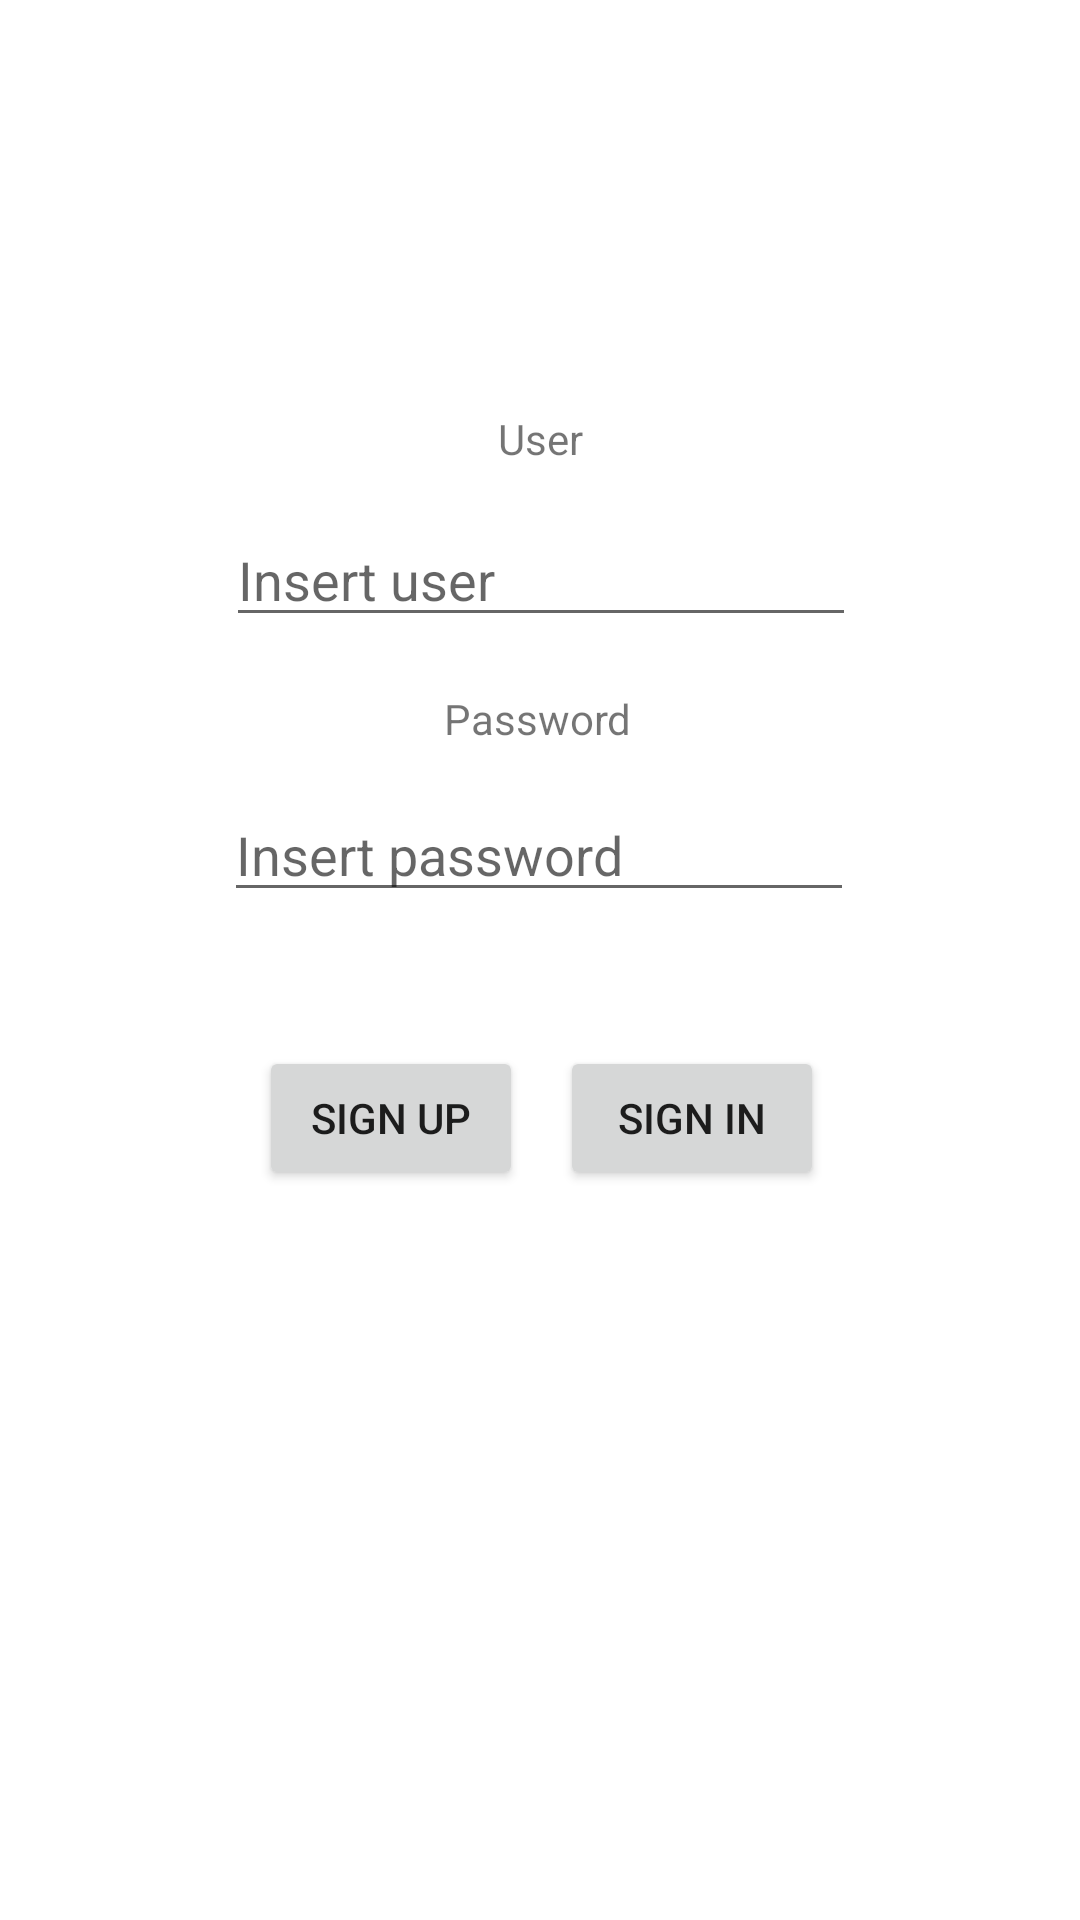

This screen was rendered from an Android layout file. Write that file and the resources it references.
<!-- AndroidManifest.xml: application theme Theme.Práctica8IntentsExplícitos -->
<!-- res/layout/activity_main.xml -->
<?xml version="1.0" encoding="utf-8"?>
<androidx.constraintlayout.widget.ConstraintLayout xmlns:android="http://schemas.android.com/apk/res/android"
    xmlns:app="http://schemas.android.com/apk/res-auto"
    xmlns:tools="http://schemas.android.com/tools"
    android:layout_width="match_parent"
    android:layout_height="match_parent"
    tools:context=".MainActivity">

    <TextView
        android:id="@+id/main_TextViewPassword"
        android:layout_width="wrap_content"
        android:layout_height="wrap_content"
        android:text="@string/text_view_password"
        app:layout_constraintBottom_toBottomOf="parent"
        app:layout_constraintEnd_toEndOf="parent"
        app:layout_constraintHorizontal_bias="0.498"
        app:layout_constraintStart_toStartOf="parent"
        app:layout_constraintTop_toBottomOf="@+id/main_TextViewUser"
        app:layout_constraintVertical_bias="0.16" />

    <TextView
        android:id="@+id/main_TextViewUser"
        android:layout_width="wrap_content"
        android:layout_height="wrap_content"
        android:text="@string/text_view_user"
        app:layout_constraintBottom_toBottomOf="parent"
        app:layout_constraintLeft_toLeftOf="parent"
        app:layout_constraintRight_toRightOf="parent"
        app:layout_constraintTop_toTopOf="parent"
        app:layout_constraintVertical_bias="0.22" />

    <EditText
        android:id="@+id/main_EditTextUser"
        android:layout_width="wrap_content"
        android:layout_height="wrap_content"
        android:autofillHints="@string/edit_text_user"
        android:ems="10"
        android:hint="@string/edit_text_user"
        android:inputType="textPersonName"
        app:layout_constraintBottom_toTopOf="@+id/main_TextViewPassword"
        app:layout_constraintEnd_toEndOf="parent"
        app:layout_constraintHorizontal_bias="0.502"
        app:layout_constraintStart_toStartOf="parent"
        app:layout_constraintTop_toBottomOf="@+id/main_TextViewUser"
        app:layout_constraintVertical_bias="0.463" />

    <EditText
        android:id="@+id/main_EditTextPassword"
        android:layout_width="wrap_content"
        android:layout_height="wrap_content"
        android:autofillHints="@string/edit_text_password"
        android:ems="10"
        android:hint="@string/edit_text_password"
        android:inputType="textPassword"
        app:layout_constraintBottom_toBottomOf="parent"
        app:layout_constraintEnd_toEndOf="parent"
        app:layout_constraintHorizontal_bias="0.497"
        app:layout_constraintStart_toStartOf="parent"
        app:layout_constraintTop_toBottomOf="@+id/main_TextViewPassword"
        app:layout_constraintVertical_bias="0.039" />

    <Button
        android:id="@+id/main_ButtonSignUp"
        android:layout_width="wrap_content"
        android:layout_height="wrap_content"
        android:text="@string/btn_sign_up"
        app:layout_constraintBottom_toBottomOf="parent"
        app:layout_constraintEnd_toEndOf="parent"
        app:layout_constraintHorizontal_bias="0.317"
        app:layout_constraintStart_toStartOf="parent"
        app:layout_constraintTop_toBottomOf="@+id/main_EditTextPassword"
        app:layout_constraintVertical_bias="0.155" />

    <Button
        android:id="@+id/main_ButtonSignIn"
        android:layout_width="wrap_content"
        android:layout_height="wrap_content"
        android:text="@string/btn_sign_in"
        app:layout_constraintBottom_toBottomOf="parent"
        app:layout_constraintEnd_toEndOf="parent"
        app:layout_constraintHorizontal_bias="0.686"
        app:layout_constraintStart_toStartOf="parent"
        app:layout_constraintTop_toBottomOf="@+id/main_EditTextPassword"
        app:layout_constraintVertical_bias="0.155" />

</androidx.constraintlayout.widget.ConstraintLayout>
<!-- resources referenced by this layout -->
<resources>
  <string name="btn_sign_in">Sign In</string>
  <string name="btn_sign_up">Sign Up</string>
  <string name="edit_text_password">Insert password</string>
  <string name="edit_text_user">Insert user</string>
  <string name="text_view_password">Password</string>
  <string name="text_view_user">User</string>
  <style name="Theme.Práctica8IntentsExplícitos" parent="Theme.MaterialComponents.DayNight.DarkActionBar">
          
          <item name="colorPrimary">@color/purple_500</item>
          <item name="colorPrimaryVariant">@color/purple_700</item>
          <item name="colorOnPrimary">@color/white</item>
          
          <item name="colorSecondary">@color/teal_200</item>
          <item name="colorSecondaryVariant">@color/teal_700</item>
          <item name="colorOnSecondary">@color/black</item>
          
          <item name="android:statusBarColor" tools:targetApi="l">?attr/colorPrimaryVariant</item>
          
      </style>
  <!-- not gathered from this repository: default colours our renderer supplied (Android Studio template values) -->
  <color name="purple_500">#FF6200EE</color>
  <color name="purple_700">#FF3700B3</color>
  <color name="teal_200">#FF03DAC5</color>
  <color name="teal_700">#FF018786</color>
  <color name="black">#FF000000</color>
  <color name="white">#FFFFFFFF</color>
</resources>
